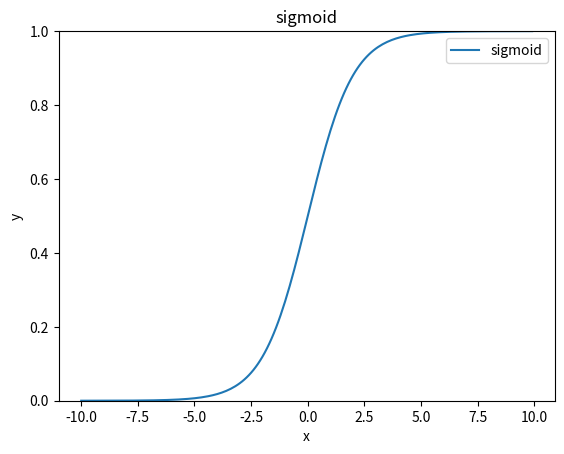

Python code for this plot:
import math

import matplotlib.pyplot as plt
import numpy as np

x=np.arange(-10,10,0.1)
y=[]
for t in x:
    y_1=1/(1+math.exp(-t))
    y.append(y_1)
plt.plot(x,y,label='sigmoid')
plt.xlabel('x')
plt.ylabel('y')
plt.ylim(0,1)
plt.title('sigmoid')
plt.legend()
plt.show()